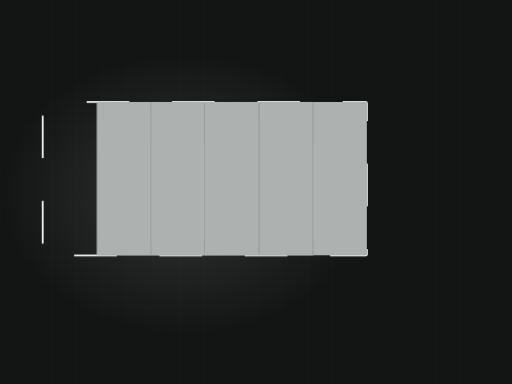
t = 0.00 s
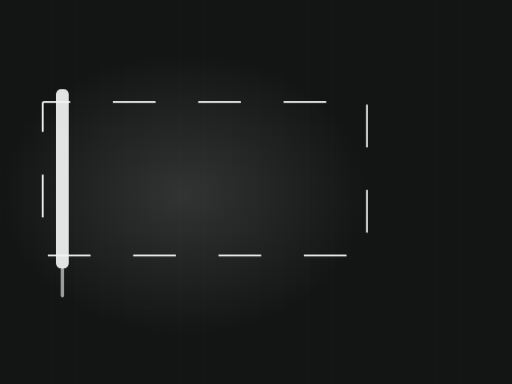
t = 1.57 s
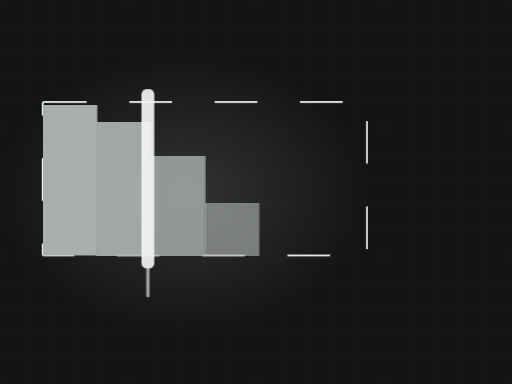
t = 3.30 s
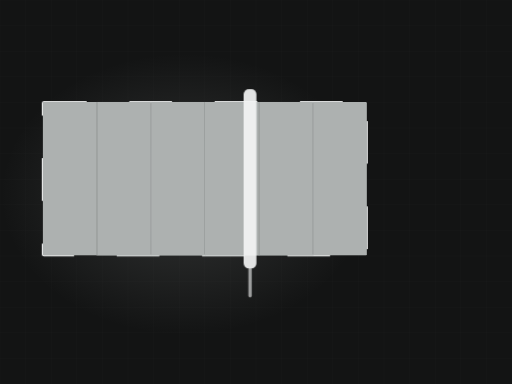
t = 4.80 s
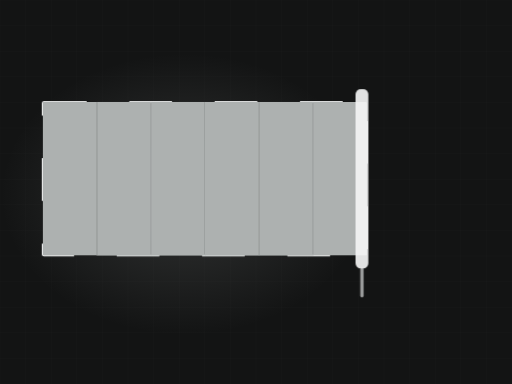
t = 7.23 s
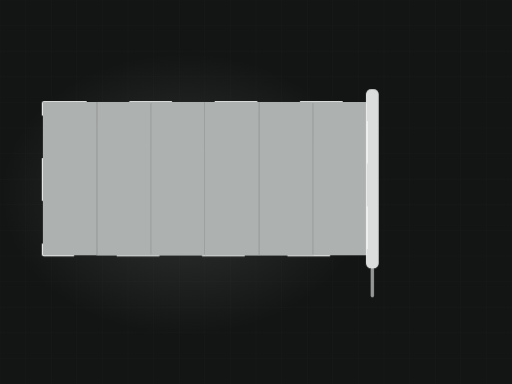
t = 8.44 s

The animated SVG that drew these frames (rendered in a browser with its animation timeline set to each time). Animation: 3 CSS @keyframes rules; frames cover the first 8.44 s, repeats indefinitely.

<svg xmlns="http://www.w3.org/2000/svg" viewBox="0 0 1200 900" width="1200" height="900" role="img" aria-label="Wall being rolled with fresh paint"><defs><radialGradient id="glow"><stop offset="0%" stop-color="#adb1b0" stop-opacity=".20"/><stop offset="100%" stop-color="#adb1b0" stop-opacity="0"/></radialGradient></defs><style>.dw2{stroke-dasharray:100;stroke-dashoffset:100;animation:dw 11.54s ease-in-out infinite}@keyframes dw{0%{stroke-dashoffset:100}24%{stroke-dashoffset:0}84%{stroke-dashoffset:0;opacity:1}95%{stroke-dashoffset:0;opacity:0}100%{stroke-dashoffset:100;opacity:0}}.lane{transform-origin:bottom center;animation:ln 11.54s ease-in-out infinite;opacity:0}@keyframes ln{0%,10%{opacity:0;transform:scaleY(0)}30%{opacity:1;transform:scaleY(1)}84%{opacity:1}95%,100%{opacity:0}}.roller{animation:rl 11.54s ease-in-out infinite;opacity:0}@keyframes rl{0%{transform:translateX(0);opacity:0}8%{opacity:1}72%{transform:translateX(786px);opacity:1}82%,100%{opacity:0}}@media (prefers-reduced-motion: reduce){*{animation:none!important}.dw{stroke-dashoffset:0!important}[class]{opacity:1!important}}/*rest-state*/.dw2{stroke-dashoffset:0;opacity:1}.lane{opacity:1}.roller{opacity:1}</style><rect width="1200" height="900" fill="#131414"/><line x1="0" y1="0" x2="0" y2="900" stroke="#f4f5f5" stroke-width="1" opacity=".028"/><line x1="60" y1="0" x2="60" y2="900" stroke="#f4f5f5" stroke-width="1" opacity=".028"/><line x1="120" y1="0" x2="120" y2="900" stroke="#f4f5f5" stroke-width="1" opacity=".028"/><line x1="180" y1="0" x2="180" y2="900" stroke="#f4f5f5" stroke-width="1" opacity=".028"/><line x1="240" y1="0" x2="240" y2="900" stroke="#f4f5f5" stroke-width="1" opacity=".028"/><line x1="300" y1="0" x2="300" y2="900" stroke="#f4f5f5" stroke-width="1" opacity=".028"/><line x1="360" y1="0" x2="360" y2="900" stroke="#f4f5f5" stroke-width="1" opacity=".028"/><line x1="420" y1="0" x2="420" y2="900" stroke="#f4f5f5" stroke-width="1" opacity=".028"/><line x1="480" y1="0" x2="480" y2="900" stroke="#f4f5f5" stroke-width="1" opacity=".028"/><line x1="540" y1="0" x2="540" y2="900" stroke="#f4f5f5" stroke-width="1" opacity=".028"/><line x1="600" y1="0" x2="600" y2="900" stroke="#f4f5f5" stroke-width="1" opacity=".028"/><line x1="660" y1="0" x2="660" y2="900" stroke="#f4f5f5" stroke-width="1" opacity=".028"/><line x1="720" y1="0" x2="720" y2="900" stroke="#f4f5f5" stroke-width="1" opacity=".028"/><line x1="780" y1="0" x2="780" y2="900" stroke="#f4f5f5" stroke-width="1" opacity=".028"/><line x1="840" y1="0" x2="840" y2="900" stroke="#f4f5f5" stroke-width="1" opacity=".028"/><line x1="900" y1="0" x2="900" y2="900" stroke="#f4f5f5" stroke-width="1" opacity=".028"/><line x1="960" y1="0" x2="960" y2="900" stroke="#f4f5f5" stroke-width="1" opacity=".028"/><line x1="1020" y1="0" x2="1020" y2="900" stroke="#f4f5f5" stroke-width="1" opacity=".028"/><line x1="1080" y1="0" x2="1080" y2="900" stroke="#f4f5f5" stroke-width="1" opacity=".028"/><line x1="1140" y1="0" x2="1140" y2="900" stroke="#f4f5f5" stroke-width="1" opacity=".028"/><line x1="1200" y1="0" x2="1200" y2="900" stroke="#f4f5f5" stroke-width="1" opacity=".028"/><line x1="0" y1="0" x2="1200" y2="0" stroke="#f4f5f5" stroke-width="1" opacity=".028"/><line x1="0" y1="60" x2="1200" y2="60" stroke="#f4f5f5" stroke-width="1" opacity=".028"/><line x1="0" y1="120" x2="1200" y2="120" stroke="#f4f5f5" stroke-width="1" opacity=".028"/><line x1="0" y1="180" x2="1200" y2="180" stroke="#f4f5f5" stroke-width="1" opacity=".028"/><line x1="0" y1="240" x2="1200" y2="240" stroke="#f4f5f5" stroke-width="1" opacity=".028"/><line x1="0" y1="300" x2="1200" y2="300" stroke="#f4f5f5" stroke-width="1" opacity=".028"/><line x1="0" y1="360" x2="1200" y2="360" stroke="#f4f5f5" stroke-width="1" opacity=".028"/><line x1="0" y1="420" x2="1200" y2="420" stroke="#f4f5f5" stroke-width="1" opacity=".028"/><line x1="0" y1="480" x2="1200" y2="480" stroke="#f4f5f5" stroke-width="1" opacity=".028"/><line x1="0" y1="540" x2="1200" y2="540" stroke="#f4f5f5" stroke-width="1" opacity=".028"/><line x1="0" y1="600" x2="1200" y2="600" stroke="#f4f5f5" stroke-width="1" opacity=".028"/><line x1="0" y1="660" x2="1200" y2="660" stroke="#f4f5f5" stroke-width="1" opacity=".028"/><line x1="0" y1="720" x2="1200" y2="720" stroke="#f4f5f5" stroke-width="1" opacity=".028"/><line x1="0" y1="780" x2="1200" y2="780" stroke="#f4f5f5" stroke-width="1" opacity=".028"/><line x1="0" y1="840" x2="1200" y2="840" stroke="#f4f5f5" stroke-width="1" opacity=".028"/><line x1="0" y1="900" x2="1200" y2="900" stroke="#f4f5f5" stroke-width="1" opacity=".028"/><ellipse cx="432" cy="455" rx="430" ry="330" fill="url(#glow)"/><rect class="dw2" x="100" y="239" width="760" height="360" fill="none" stroke="#f4f5f5" stroke-width="4" opacity=".45" rx="3"/><clipPath id="wall"><rect x="100" y="239" width="760" height="360" rx="3"/></clipPath><g clip-path="url(#wall)"><rect class="lane" x="100.0" y="239" width="127.7" height="360" fill="#adb1b0" opacity="0.30" style="animation-delay:0.00s"/><rect class="lane" x="226.7" y="239" width="127.7" height="360" fill="#adb1b0" opacity="0.37" style="animation-delay:0.27s"/><rect class="lane" x="353.3" y="239" width="127.7" height="360" fill="#adb1b0" opacity="0.44" style="animation-delay:0.54s"/><rect class="lane" x="480.0" y="239" width="127.7" height="360" fill="#adb1b0" opacity="0.30" style="animation-delay:0.80s"/><rect class="lane" x="606.7" y="239" width="127.7" height="360" fill="#adb1b0" opacity="0.37" style="animation-delay:1.07s"/><rect class="lane" x="733.3" y="239" width="127.7" height="360" fill="#adb1b0" opacity="0.44" style="animation-delay:1.34s"/></g><g class="roller"><rect x="74" y="209" width="30" height="420" rx="12" fill="#f4f5f5" opacity=".92"/><rect x="85" y="627" width="8" height="70" rx="4" fill="#f4f5f5" opacity=".6"/></g></svg>
